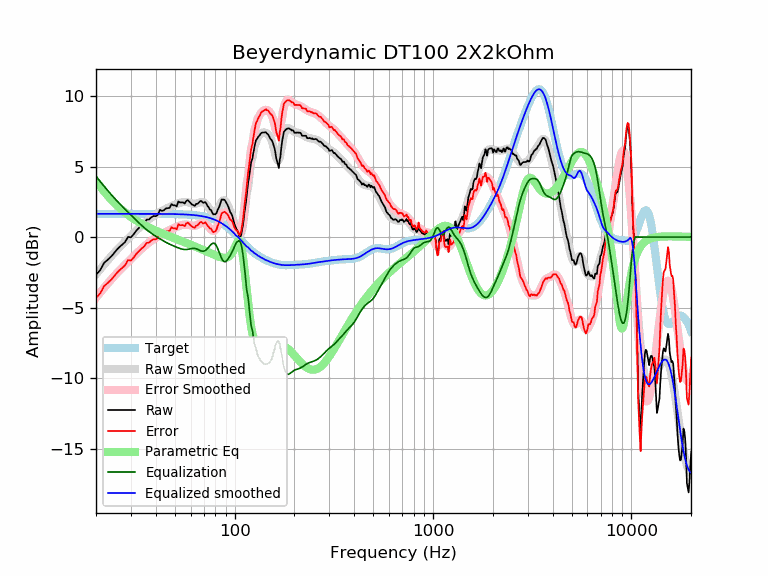

Values plotted in this chart, from the file beside it:
frequency, raw, error, smoothed, error_smoothed, equalization, parametric_eq, equalized_raw, equalized_smoothed, target
20, -2.67, -4.32, -2.65, -4.30, 4.30, 3.96, 1.63, 1.65, 1.65
21, -2.34, -3.99, -2.28, -3.93, 3.93, 3.58, 1.59, 1.65, 1.65
22, -1.82, -3.47, -1.94, -3.59, 3.59, 3.22, 1.77, 1.65, 1.65
23, -1.59, -3.24, -1.62, -3.27, 3.27, 2.90, 1.67, 1.65, 1.65
24, -1.34, -2.99, -1.32, -2.97, 2.97, 2.61, 1.63, 1.65, 1.65
25, -1.03, -2.68, -1.04, -2.69, 2.69, 2.36, 1.66, 1.65, 1.65
26, -0.76, -2.41, -0.79, -2.43, 2.43, 2.13, 1.67, 1.65, 1.65
27, -0.56, -2.21, -0.55, -2.20, 2.20, 1.92, 1.63, 1.65, 1.65
28, -0.36, -2.01, -0.33, -1.97, 1.97, 1.74, 1.61, 1.65, 1.65
29, 0.01, -1.64, -0.11, -1.76, 1.76, 1.57, 1.77, 1.65, 1.65
30, -0.02, -1.67, 0.09, -1.56, 1.56, 1.42, 1.54, 1.65, 1.65
31, 0.21, -1.44, 0.29, -1.36, 1.36, 1.29, 1.57, 1.65, 1.65
32, 0.47, -1.18, 0.47, -1.17, 1.17, 1.16, 1.64, 1.65, 1.65
33, 0.67, -0.98, 0.66, -0.99, 0.99, 1.05, 1.66, 1.65, 1.65
34, 0.85, -0.80, 0.83, -0.82, 0.82, 0.95, 1.67, 1.65, 1.65
35, 0.98, -0.66, 0.98, -0.66, 0.66, 0.85, 1.64, 1.65, 1.65
36, 1.23, -0.41, 1.13, -0.52, 0.52, 0.76, 1.75, 1.65, 1.65
37, 1.25, -0.40, 1.26, -0.39, 0.39, 0.68, 1.63, 1.64, 1.64
38, 1.39, -0.25, 1.38, -0.27, 0.27, 0.60, 1.66, 1.64, 1.64
39, 1.49, -0.15, 1.48, -0.16, 0.16, 0.52, 1.65, 1.64, 1.64
40, 1.48, -0.17, 1.58, -0.06, 0.06, 0.45, 1.54, 1.64, 1.64
41, 1.57, -0.07, 1.68, 0.04, -0.04, 0.39, 1.53, 1.64, 1.64
42, 1.93, 0.29, 1.77, 0.13, -0.13, 0.33, 1.80, 1.64, 1.64
43, 1.85, 0.21, 1.85, 0.21, -0.21, 0.27, 1.64, 1.64, 1.64
44, 1.90, 0.26, 1.93, 0.29, -0.29, 0.21, 1.61, 1.64, 1.64
45, 2.03, 0.39, 2.01, 0.37, -0.37, 0.15, 1.66, 1.64, 1.64
46, 2.05, 0.42, 2.08, 0.44, -0.44, 0.10, 1.61, 1.64, 1.64
47, 2.07, 0.44, 2.14, 0.50, -0.50, 0.05, 1.56, 1.63, 1.63
48, 2.33, 0.70, 2.20, 0.56, -0.56, -0.00, 1.77, 1.63, 1.63
49, 2.25, 0.62, 2.25, 0.62, -0.62, -0.05, 1.63, 1.63, 1.63
50, 2.25, 0.63, 2.30, 0.67, -0.67, -0.10, 1.58, 1.63, 1.63
51, 2.17, 0.55, 2.34, 0.72, -0.72, -0.15, 1.45, 1.62, 1.62
52, 2.52, 0.90, 2.39, 0.77, -0.77, -0.19, 1.75, 1.62, 1.62
53, 2.45, 0.84, 2.43, 0.81, -0.81, -0.24, 1.64, 1.62, 1.62
54, 2.45, 0.84, 2.46, 0.85, -0.85, -0.28, 1.61, 1.61, 1.61
55, 2.45, 0.85, 2.48, 0.87, -0.87, -0.33, 1.58, 1.61, 1.61
56, 2.37, 0.77, 2.49, 0.88, -0.88, -0.37, 1.49, 1.60, 1.60
57, 2.55, 0.96, 2.48, 0.88, -0.88, -0.41, 1.67, 1.60, 1.60
58, 2.62, 1.02, 2.46, 0.87, -0.87, -0.46, 1.74, 1.59, 1.59
59, 2.51, 0.93, 2.43, 0.85, -0.85, -0.50, 1.66, 1.58, 1.58
60, 2.41, 0.84, 2.40, 0.83, -0.83, -0.54, 1.59, 1.58, 1.58
61, 2.30, 0.73, 2.37, 0.81, -0.81, -0.58, 1.50, 1.57, 1.57
62, 2.25, 0.69, 2.36, 0.80, -0.80, -0.62, 1.46, 1.56, 1.56
63, 2.21, 0.66, 2.35, 0.81, -0.81, -0.66, 1.41, 1.55, 1.55
64, 2.35, 0.82, 2.37, 0.83, -0.83, -0.70, 1.52, 1.54, 1.54
65, 2.35, 0.83, 2.40, 0.87, -0.87, -0.74, 1.49, 1.53, 1.53
66, 2.45, 0.94, 2.43, 0.91, -0.91, -0.78, 1.54, 1.51, 1.51
67, 2.55, 1.05, 2.46, 0.96, -0.96, -0.82, 1.59, 1.50, 1.50
68, 2.55, 1.07, 2.48, 0.99, -0.99, -0.86, 1.56, 1.49, 1.49
69, 2.44, 0.97, 2.48, 1.01, -1.01, -0.90, 1.44, 1.47, 1.47
70, 2.44, 0.98, 2.45, 0.99, -0.99, -0.94, 1.44, 1.45, 1.45
71, 2.48, 1.05, 2.39, 0.96, -0.96, -0.98, 1.53, 1.44, 1.44
72, 2.37, 0.96, 2.31, 0.89, -0.89, -1.02, 1.48, 1.42, 1.42
73, 2.20, 0.81, 2.20, 0.81, -0.81, -1.06, 1.39, 1.40, 1.40
74, 2.10, 0.73, 2.09, 0.71, -0.71, -1.09, 1.39, 1.37, 1.37
75, 1.95, 0.60, 1.96, 0.61, -0.61, -1.13, 1.34, 1.35, 1.35
76, 1.92, 0.60, 1.85, 0.53, -0.53, -1.17, 1.40, 1.32, 1.32
77, 1.74, 0.44, 1.76, 0.46, -0.46, -1.20, 1.28, 1.30, 1.30
78, 1.61, 0.34, 1.70, 0.43, -0.43, -1.24, 1.18, 1.27, 1.27
79, 1.62, 0.38, 1.69, 0.45, -0.45, -1.27, 1.17, 1.24, 1.24
... 553 more rows
